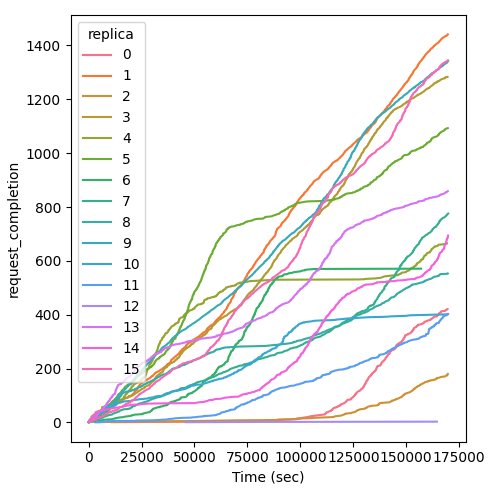

Source data for this figure (header and first rows):
Time (sec), request_completion, replica
10817, 1, 0
32699, 2, 0
59773, 3, 0
72017, 4, 0
78053, 5, 0
86127, 6, 0
86272, 7, 0
86839, 8, 0
90740, 9, 0
91318, 10, 0
95060, 11, 0
96359, 12, 0
98218, 13, 0
98228, 14, 0
98513, 15, 0
100393, 16, 0
100678, 17, 0
101539, 18, 0
102261, 19, 0
103252, 20, 0
104132, 21, 0
104263, 22, 0
104850, 23, 0
105856, 24, 0
107156, 25, 0
108020, 26, 0
108874, 27, 0
109744, 28, 0
111191, 29, 0
111616, 30, 0
111754, 31, 0
111760, 32, 0
111910, 33, 0
111911, 34, 0
112048, 35, 0
112335, 36, 0
112343, 37, 0
112631, 38, 0
113051, 39, 0
113341, 40, 0
113630, 41, 0
114062, 42, 0
114365, 43, 0
114366, 44, 0
114791, 45, 0
114792, 46, 0
115084, 47, 0
115216, 48, 0
115217, 49, 0
115218, 50, 0
115361, 51, 0
115498, 52, 0
115645, 53, 0
116220, 54, 0
116228, 55, 0
116513, 56, 0
117515, 57, 0
117521, 58, 0
117524, 59, 0
117669, 60, 0
... 11,971 more rows
